Run: headless pygame with SDL's dummy video driver; simulated clock (each Clock.tick advances the game by its frame time, no real sleeping); random seed 0; keys injected as events and as key.get_pressed() state; no mouse input.
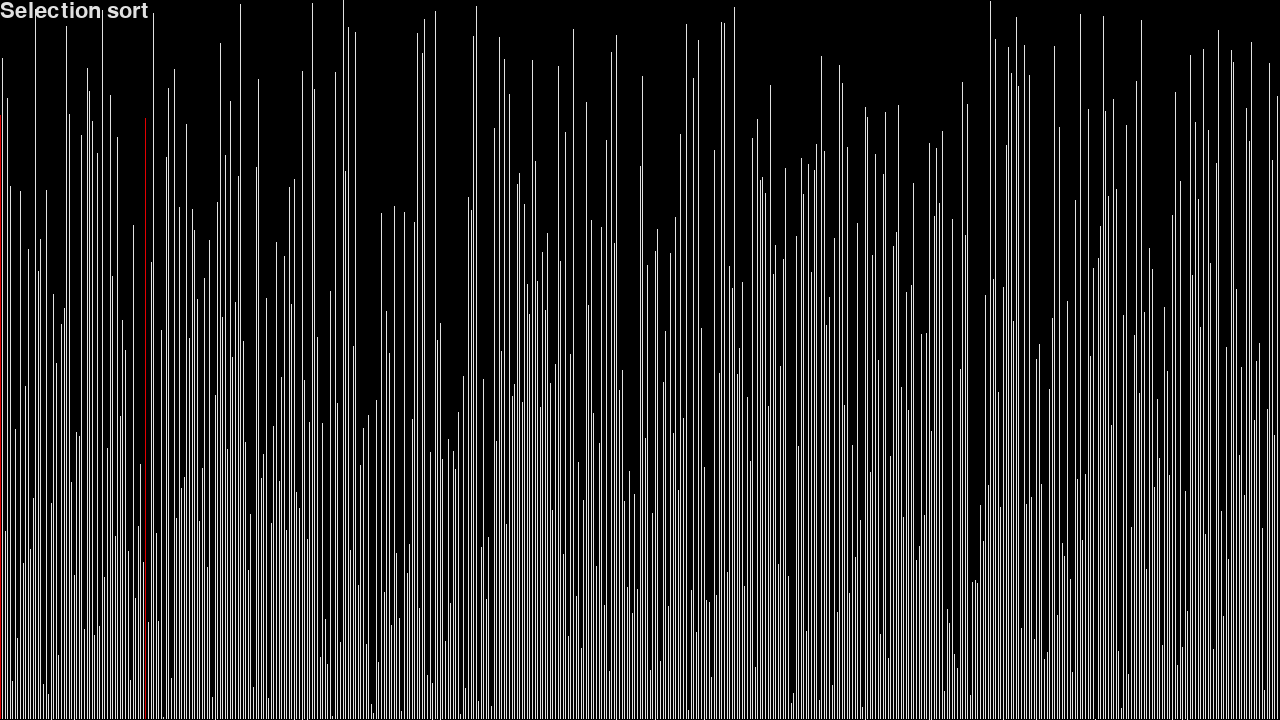
Frame 1 of 4 · flips 1–60 · no input
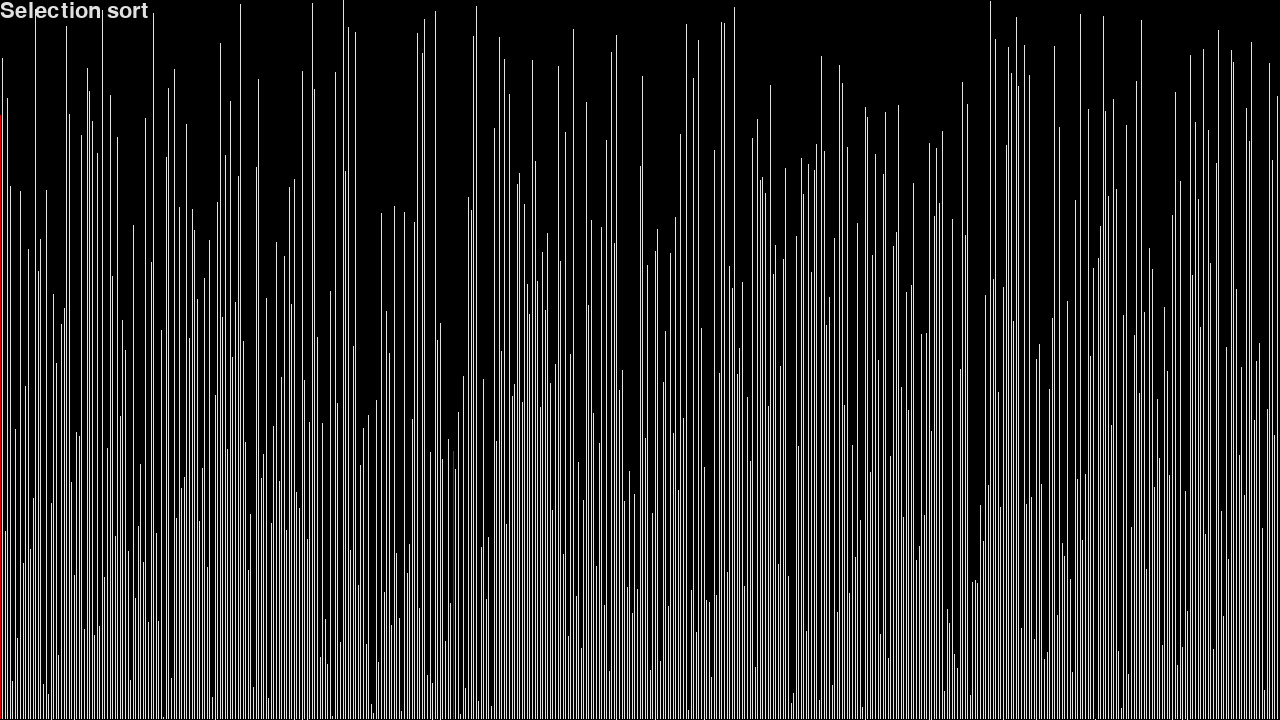
Frame 2 of 4 · flips 61–180 · tapped SPACE, RETURN · held RIGHT (→), D
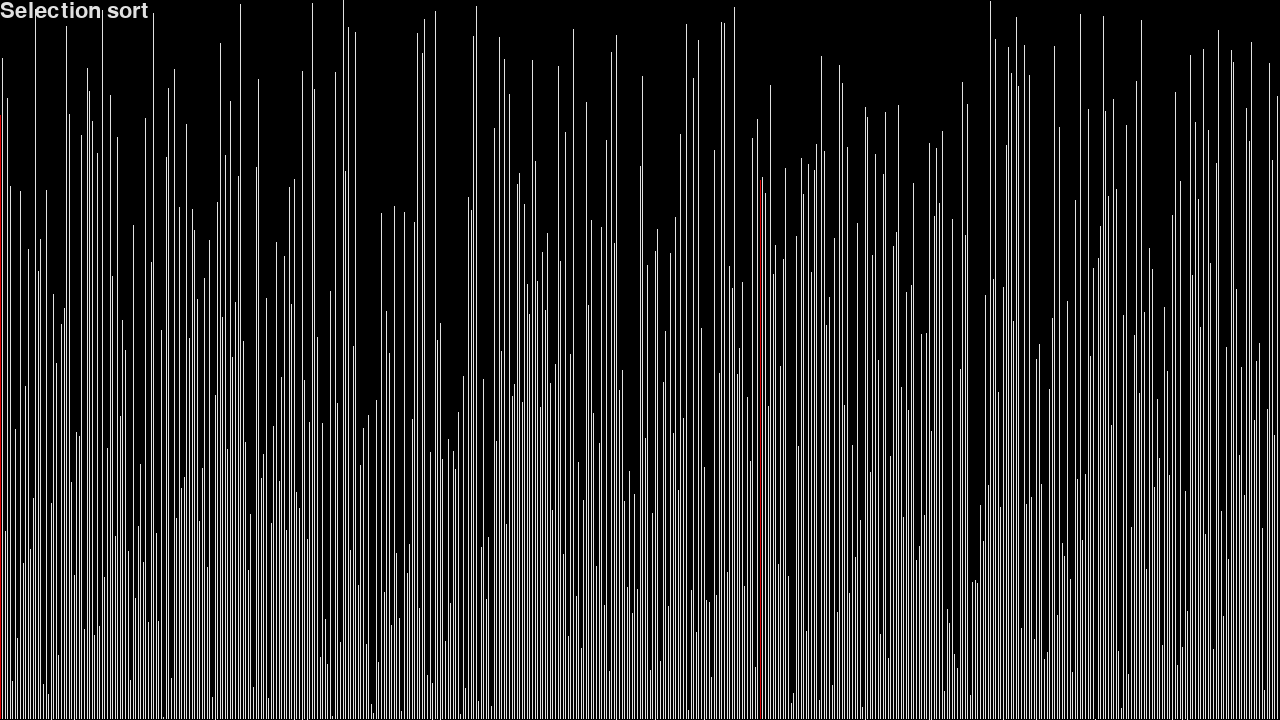
Frame 3 of 4 · flips 181–300 · held DOWN (↓), S
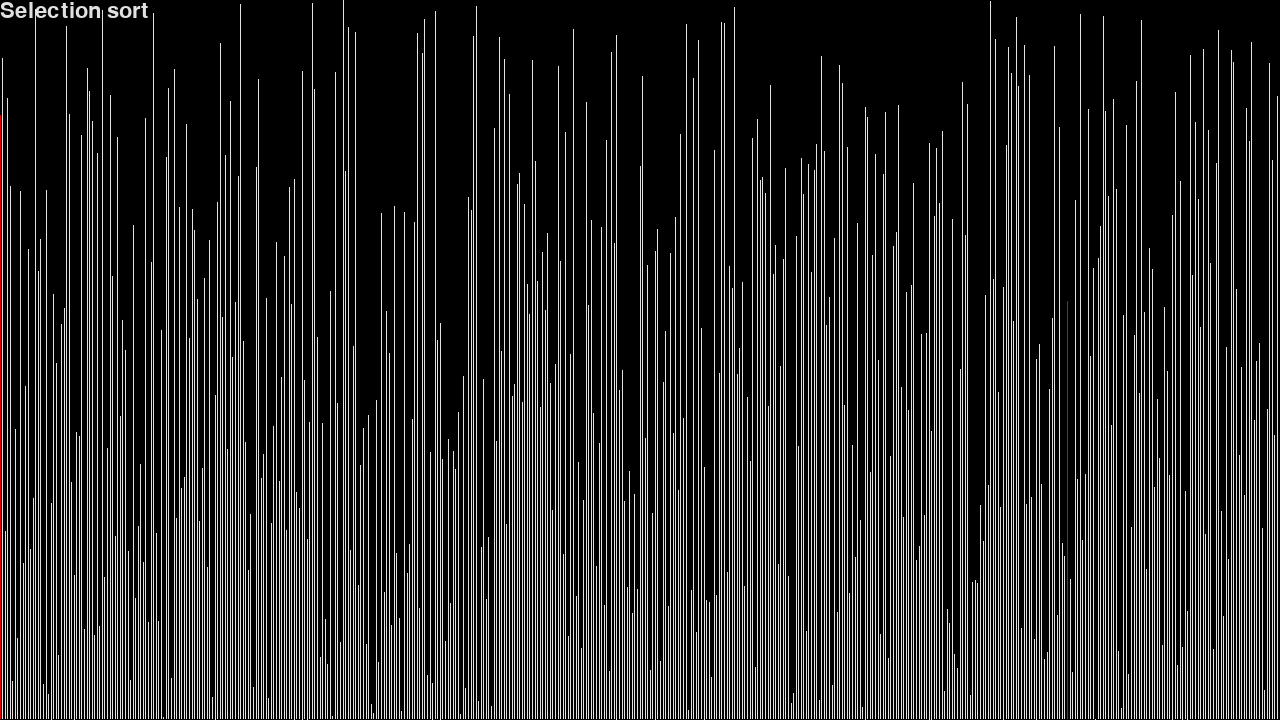
Frame 4 of 4 · flips 301–420 · held LEFT (←), A, UP (↑), W

The pygame program that drew these frames:

import pygame
import random
import time
pygame.init()


SCREEN_WIDTH = 1280
SCREEN_HEIGHT = 720
NUM_ELEM = 500

screen = pygame.display.set_mode((SCREEN_WIDTH, SCREEN_HEIGHT))
clock = pygame.time.Clock()
a = []
white = (225, 225, 225)
red = (225, 0, 0)
green = (0, 255, 0)

for i in range(NUM_ELEM):
    a.append(1+i*SCREEN_HEIGHT/NUM_ELEM)

random.shuffle(a)

bar_width = SCREEN_WIDTH/NUM_ELEM
running=True

def draw_array (a, i, j):
    for x in range(len(a)):
        if x == i or x == j:
            pygame.draw.rect(screen, red , pygame.Rect(x*bar_width, SCREEN_HEIGHT-a[x], bar_width-1, a[x]))
        else: 
            pygame.draw.rect(screen, white , pygame.Rect(x*bar_width, SCREEN_HEIGHT-a[x], bar_width-1, a[x]))


def draw_array_check (a, i):
    for x in range(len(a)):
        if x == i:
            pygame.draw.rect(screen, green , pygame.Rect(x*bar_width, SCREEN_HEIGHT-a[x], bar_width-1, a[x]))
        else: 
            pygame.draw.rect(screen, white , pygame.Rect(x*bar_width, SCREEN_HEIGHT-a[x], bar_width-1, a[x]))


def SELECTION_SORT(a):
    pygame.display.flip()
    screen.fill((0,0,0))
    write("Selection sort", font, white, 0, 0)
    draw_array(a, -1, -1)
    for i in range (NUM_ELEM-1):
        min_idx = i
        for j in range (i+1, NUM_ELEM): 
            pygame.display.flip()
            screen.fill((0,0,0))
            write("Selection sort", font, white, 0, 0)
            draw_array(a, i, j)
            if a[j] < a[min_idx]: min_idx = j
        if min_idx != i:
            p = a[min_idx]
            a[min_idx]=a[i]
            a[i]=p
    pygame.display.flip()
    screen.fill((0,0,0))
    write("Selection sort", font, white, 0, 0)

def INSERTION_SORT(a):
    pygame.display.flip()
    screen.fill((0,0,0))
    write("Insertion sort sort", font, white, 0, 0)
    draw_array(a, -1, -1)
    for step in range(1, len(a)):
        key = a[step]
        j = step - 1        
        while j >= 0 and key < a[j]:
            pygame.display.flip()
            screen.fill((0,0,0))
            write("Insertion sort", font, white, 0, 0)
            draw_array(a, i, j)
            a[j + 1] = a[j]
            j = j - 1
        a[j + 1] = key


def partition(a, l, r):

  pivot = a[r]
  i = l - 1
  for j in range(l, r):
    screen.fill((0,0,0))
    write("Quick sort", font, white, 0, 0)
    draw_array(a, i, j)
    pygame.display.flip()
    if a[j] <= pivot:
      i = i + 1
      (a[i], a[j]) = (a[j], a[i])
  (a[i + 1], a[r]) = (a[r], a[i + 1])
  return i + 1

def QUICK_SORT(a, l, r):
  if l < r:
    pi = partition(a, l, r)
    QUICK_SORT(a, l, pi - 1)
    QUICK_SORT(a, pi + 1, r)


def SHELL_SORT(a, n):
    pygame.display.flip()
    screen.fill((0,0,0))
    write("Shell sort", font, white, 0, 0)
    draw_array(a, -1, -1)
    interval = n // 2
    while interval > 0:
        for i in range(interval, n):
            temp = a[i]
            j = i
            while j >= interval and a[j - interval] > temp:
                pygame.display.flip()
                screen.fill((0,0,0))
                write("Shell sort", font, white, 0, 0)
                draw_array(a, i, j)
                a[j] = a[j - interval]
                j -= interval

            a[j] = temp
            pygame.display.flip()
            screen.fill((0,0,0))
            write("Shell sort", font, white, 0, 0)
            draw_array(a, i, j)
        interval //= 2

def BUBBLE_SORT (a):
    for i in range(len(a)):
        for j in range (len(a)-i-1):
            pygame.display.flip()
            screen.fill((0,0,0))
            write("Bubble sort", font, white, 0, 0)
            draw_array(a, j+1, j)
            if (a[j]>a[j+1]): 
                (a[j], a[j+1]) = (a[j+1], a[j])

def COCKTAIL_SORT (a):
    n = len(a)
    swapped = True
    l = 0
    r = n-1
    while (swapped == True):
        swapped = False
        for i in range (l, r):
            pygame.display.flip()
            screen.fill((0,0,0))
            write("Cocktail sort", font, white, 0, 0)
            draw_array(a, i+1, i)
            if a[i] > a[i+1]:
                (a[i], a[i+1]) = (a[i+1], a[i])
        if swapped == False: 
            break 
        swapped = False 
        r = r-1
        for i in range(r-1, l-1, -1):
            pygame.display.flip()
            screen.fill((0,0,0))
            write("Cocktail sort", font, white, 0, 0)
            draw_array(a, i+1, i)
            if (a[i] > a[i + 1]):
                (a[i], a[i + 1]) = (a[i + 1], a[i])
                swapped = True
        l = l+1

def GNOME_SORT(arr):
    n = len(arr)
    index = 0

    while index < n:
        pygame.display.flip()
        screen.fill((0,0,0))
        write("Gnome sort", font, white, 0, 0)
        draw_array(a, index+1, index)
        if index == 0 or arr[index] >= arr[index - 1]:
            index += 1
        else:
            arr[index], arr[index - 1] = arr[index - 1], arr[index]
            index -= 1

def counting_sort(arr, exp):
    n = len(arr)
    output = [0] * n
    count = [0] * 10

    for i in range(n):
        index = arr[i] // exp 
        count[int(index % 10)] += 1

    for i in range(1, 10):
        count[i] += count[i - 1]

    i = n - 1
    while i >= 0:
        index = arr[i] // exp
        output[count[int(index % 10)] - 1] = arr[i]
        count[int(index % 10)] -= 1
        i -= 1

    i = 0
    for i in range(n):
        arr[i] = output[i]
        pygame.display.flip()
        screen.fill((0,0,0))
        write("Radix sort LSD", font, white, 0, 0)
        draw_array(arr, i, -1)
        time.sleep(0.1)

def RADIX_SORT_LSD(arr):
    max_num = max(arr)
    exp = 1

    while max_num // exp > 0:
        counting_sort(arr, exp)
        exp *= 10

def CYCLE_SORT(array):
  writes = 0
  for cycleStart in range(0, len(array) - 1):
    item = array[cycleStart]
    pos = cycleStart
    for i in range(cycleStart + 1, len(array)):
        pygame.display.flip()
        screen.fill((0,0,0))
        write("Cycle sort", font, white, 0, 0)
        draw_array(a, i, cycleStart)
        if array[i] < item:
            pos += 1
    if pos == cycleStart:
      continue
    while item == array[pos]:
      pos += 1
    array[pos], item = item, array[pos]
    writes += 1
    while pos != cycleStart:
      pos = cycleStart
      for i in range(cycleStart + 1, len(array)):
        if array[i] < item:
          pos += 1
      while item == array[pos]:
        pos += 1
      array[pos], item = item, array[pos]
      writes += 1

font = pygame.font.SysFont("Arial", 32)

def write (text, font, color, x, y):
    img = font.render(text, True, color)
    screen.blit(img, (x, y))


while running: 
    pygame.display.flip()
    screen.fill((0,0,0))
    clock.tick(1) 
    SELECTION_SORT(a)
    random.shuffle(a)
    INSERTION_SORT(a)
    random.shuffle(a)
    QUICK_SORT(a, 0, NUM_ELEM-1)
    random.shuffle(a)
    SHELL_SORT(a, NUM_ELEM)
    random.shuffle(a)
    BUBBLE_SORT(a)
    random.shuffle(a)
    GNOME_SORT(a)
    random.shuffle(a)
    RADIX_SORT_LSD(a)
    random.shuffle(a)
    CYCLE_SORT(a)
    pygame.quit()
    for event in pygame.event.get():
        if event.type == pygame.QUIT:
            running = False
            pygame.quit()
